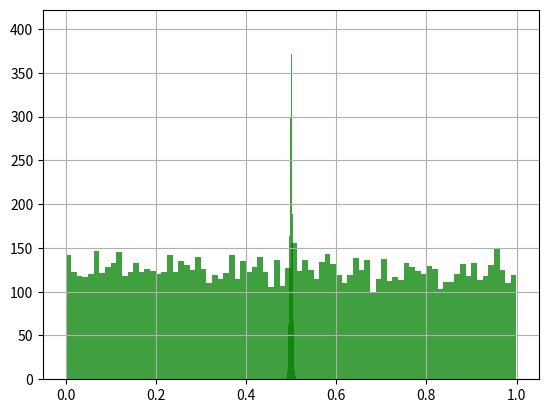

This chart was generated by the following Python code:
#!/usr/bin/env python
# -*- coding: utf-8 -*-
"""
 @FileName: undefined
 @Desc:
 @Author: yuzhongchun
 @Date: 2018-08-17 23:17:59
 @Last Modified by: yuzhongchun
 @Last Modified time: 2018-08-17 23:17:59
"""

import numpy as np
import matplotlib.pyplot as plt

u = np.random.uniform(0.0, 1.0, 10000)
print(type(u))
print(u.shape)
plt.hist(u, 80, facecolor='g', alpha=0.75)
plt.grid(True)
plt.show()

times = 10000
for time in range(times):
    u += np.random.uniform(0.0, 1.0, 10000)
print(len(u))
u /= times
print(len(u))

plt.hist(u, 80, facecolor='g', alpha=0.75)
plt.grid(True)
plt.show()
